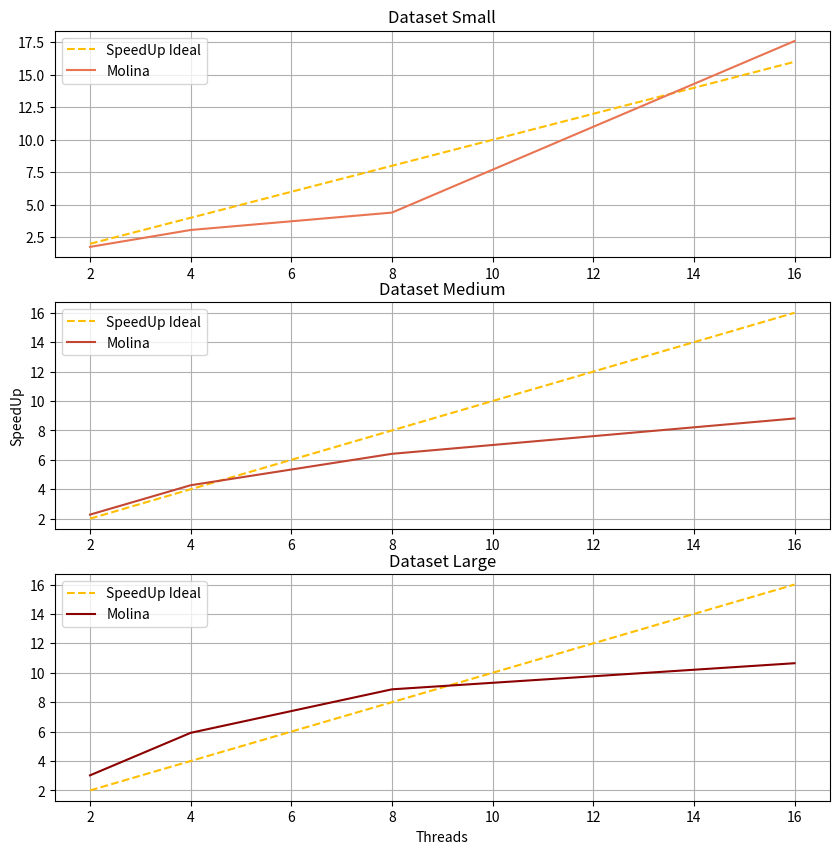
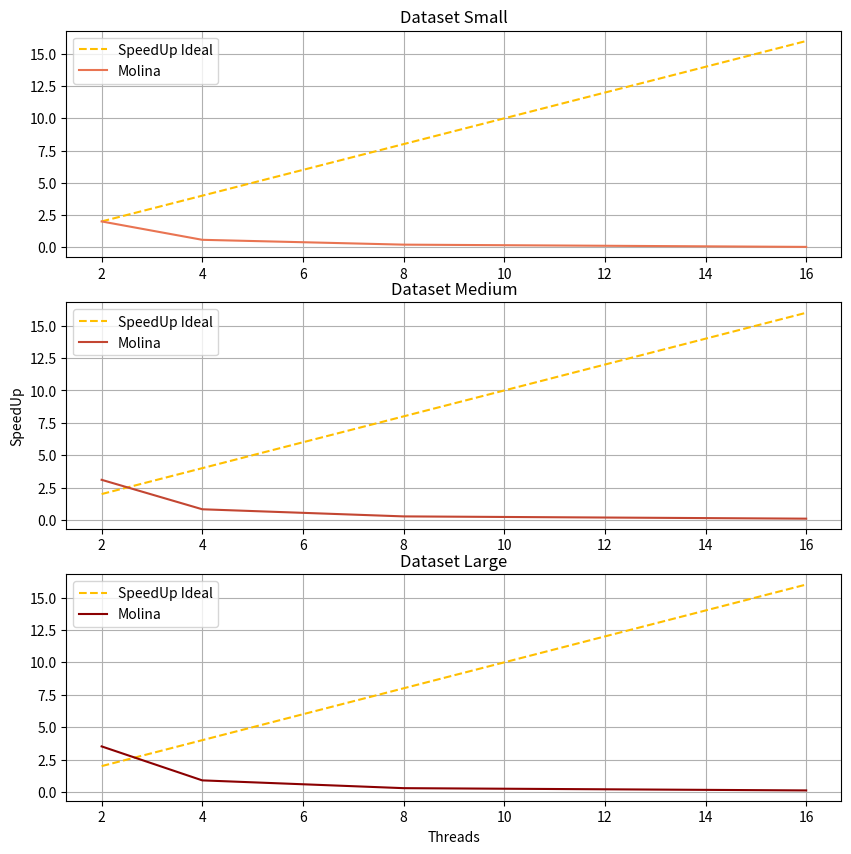

Write the Python code that produced these figures, in order.
import matplotlib.pyplot as plt


threads = [2, 4, 8, 16]

hard_coded_seq = [7.04, 14.10, 21.30]


# exemplos d como estar os dados
small_par_lov = [4, 2.3, 1.6, 0.4]
medium_par_lov = [6.2, 3.3, 2.2, 1.6]
large_par_lov = [7.04, 3.6, 2.4, 2.0]

small_mpi_lov = [3.8, 2.1, 1.3, 0.3]
medium_mpi_lov = [5.8, 3.0, 2.0, 1.4]
large_mpi_lov = [7.0, 3.0, 2.2, 1.5]



ambery = "#ffbf00"

# para linas, small, medium, large
lred = "#e97452"
mred = "#c34632"
dred = "#8b0001"

# para chatas, small, medium, large
lblue = "9ec2ff"
mblue = "4259c3"
dblue = "03018c"

# para belu, small, medium, large
lgreen = "b7ffbf"
mgreen = "4ded30"
dgreen = "00ab08"

li = [small_par_lov, medium_par_lov, large_par_lov]
ch = [small_mpi_lov, medium_mpi_lov, large_mpi_lov]
be = [small_par_lov, medium_par_lov, large_par_lov]

def plot_speedup(linas, chatas, belus):
    plt.figure(figsize=(10, 10))
    plt.subplot(3, 1, 1)

    # linas -> vermelho
    # belu -> laranja
    # chata -> azul

    # talvez nao precise calcular, benchmark ja faz isso
    par_smalls_spd = [hard_coded_seq[0]/small_par_lov[i] for i in range(len(threads))]
    par_mediums_spd = [hard_coded_seq[1]/medium_par_lov[i] for i in range(len(threads))]
    par_large_spd = [hard_coded_seq[2]/large_par_lov[i] for i in range(len(threads))]

    mpi_smalls_spd = [hard_coded_seq[0]/small_mpi_lov[i] for i in range(len(threads))]
    mpi_mediums_spd = [hard_coded_seq[1]/medium_mpi_lov[i] for i in range(len(threads))]
    mpi_large_spd = [hard_coded_seq[2]/large_mpi_lov[i] for i in range(len(threads))]

    # caso nao precisa apenas usar parametro passado: smalld, mediumd, larged

    # plot linas, chatas, belu small
    plt.subplot(3, 1, 1)
    plt.title("Dataset Small")
    plt.plot(threads, threads,"--", label="SpeedUp Ideal", color=ambery)
    plt.plot(threads, par_smalls_spd, label="Molina", color=lred)
    
    
    plt.legend()
    plt.grid()

    # plot linas, chatas, belu medium
    plt.subplot(3, 1, 2)
    plt.title("Dataset Medium")
    plt.plot(threads, threads,"--", label="SpeedUp Ideal", color=ambery)
    plt.plot(threads, par_mediums_spd, label="Molina", color=mred)

    plt.ylabel("SpeedUp")
    plt.legend()
    plt.grid()
    
    # plot linas, chatas, belu big
    plt.subplot(3, 1, 3)
    plt.title("Dataset Large")
    plt.plot(threads, threads,"--", label="SpeedUp Ideal", color=ambery)
    plt.plot(threads, par_large_spd, label="Molina", color=dred)
    plt.xlabel("Threads")

    plt.legend()
    plt.grid()
    
    #plot chatas

    #plot belu
    
    plt.show()

# speedup x threads(process)
def plot_efficiency(linas, chatas, belus):
    plt.figure(figsize=(10, 10))

    plt.subplot(3, 1, 1)


    seff_l = [linas[0][i]/threads[i] for i in range(len(threads))]
    meff_l = [linas[1][i]/threads[i] for i in range(len(threads))]
    leff_l = [linas[2][i]/threads[i] for i in range(len(threads))]

    seff_c = [chatas[0][i]/threads[i] for i in range(len(threads))]
    meff_c = [chatas[1][i]/threads[i] for i in range(len(threads))]
    leff_c = [chatas[2][i]/threads[i] for i in range(len(threads))]

    seff_b = [belus[0][i]/threads[i] for i in range(len(threads))]
    meff_b = [belus[1][i]/threads[i] for i in range(len(threads))]
    leff_b = [belus[2][i]/threads[i] for i in range(len(threads))]


    print(seff_l)
    print(meff_l)
    print(leff_l)
    

    # plot linas, chatas, belu small
    plt.subplot(3, 1, 1)
    plt.title("Dataset Small")
    plt.plot(threads, threads,"--", label="SpeedUp Ideal", color=ambery)
    
    plt.plot(threads, seff_l, label="Molina", color=lred)
    
    
    plt.legend()
    plt.grid()

    # plot linas, chatas, belu medium
    plt.subplot(3, 1, 2)
    plt.title("Dataset Medium")
    plt.plot(threads, threads,"--", label="SpeedUp Ideal", color=ambery)
    
    plt.plot(threads, meff_l, label="Molina", color=mred) 
    

    plt.ylabel("SpeedUp")
    plt.legend()
    plt.grid()
    
    # plot linas, chatas, belu big
    plt.subplot(3, 1, 3)
    plt.title("Dataset Large")
    plt.plot(threads, threads,"--", label="SpeedUp Ideal", color=ambery)
    
    plt.plot(threads, leff_l, label="Molina", color=dred)
    
    
    plt.xlabel("Threads")
    plt.legend()
    plt.grid()
    
    
    plt.show()


plot_speedup(li, ch, be)
plot_efficiency(li, ch, be)